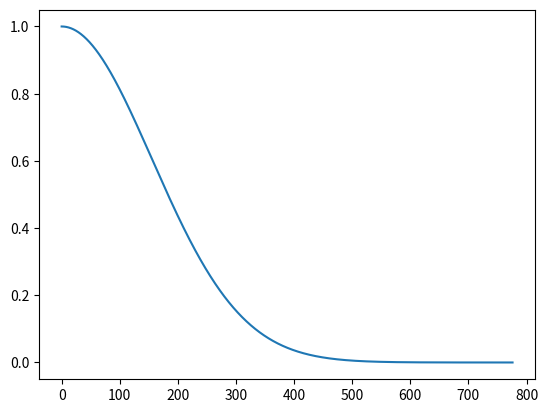

Here is the Python script that generated this plot:
import matplotlib.pyplot as plt
import numpy as np


def func(x):
    # 直接返回函数
    return np.exp(-x*x/(2*155.2*155.2))


def plot_func():
    # param:起点，终点，间距
    x = np.arange(0, 1552//2, 0.01)
    y = func(x)
    plt.plot(x, y)
    plt.show()


if __name__ == '__main__':
    plot_func()
